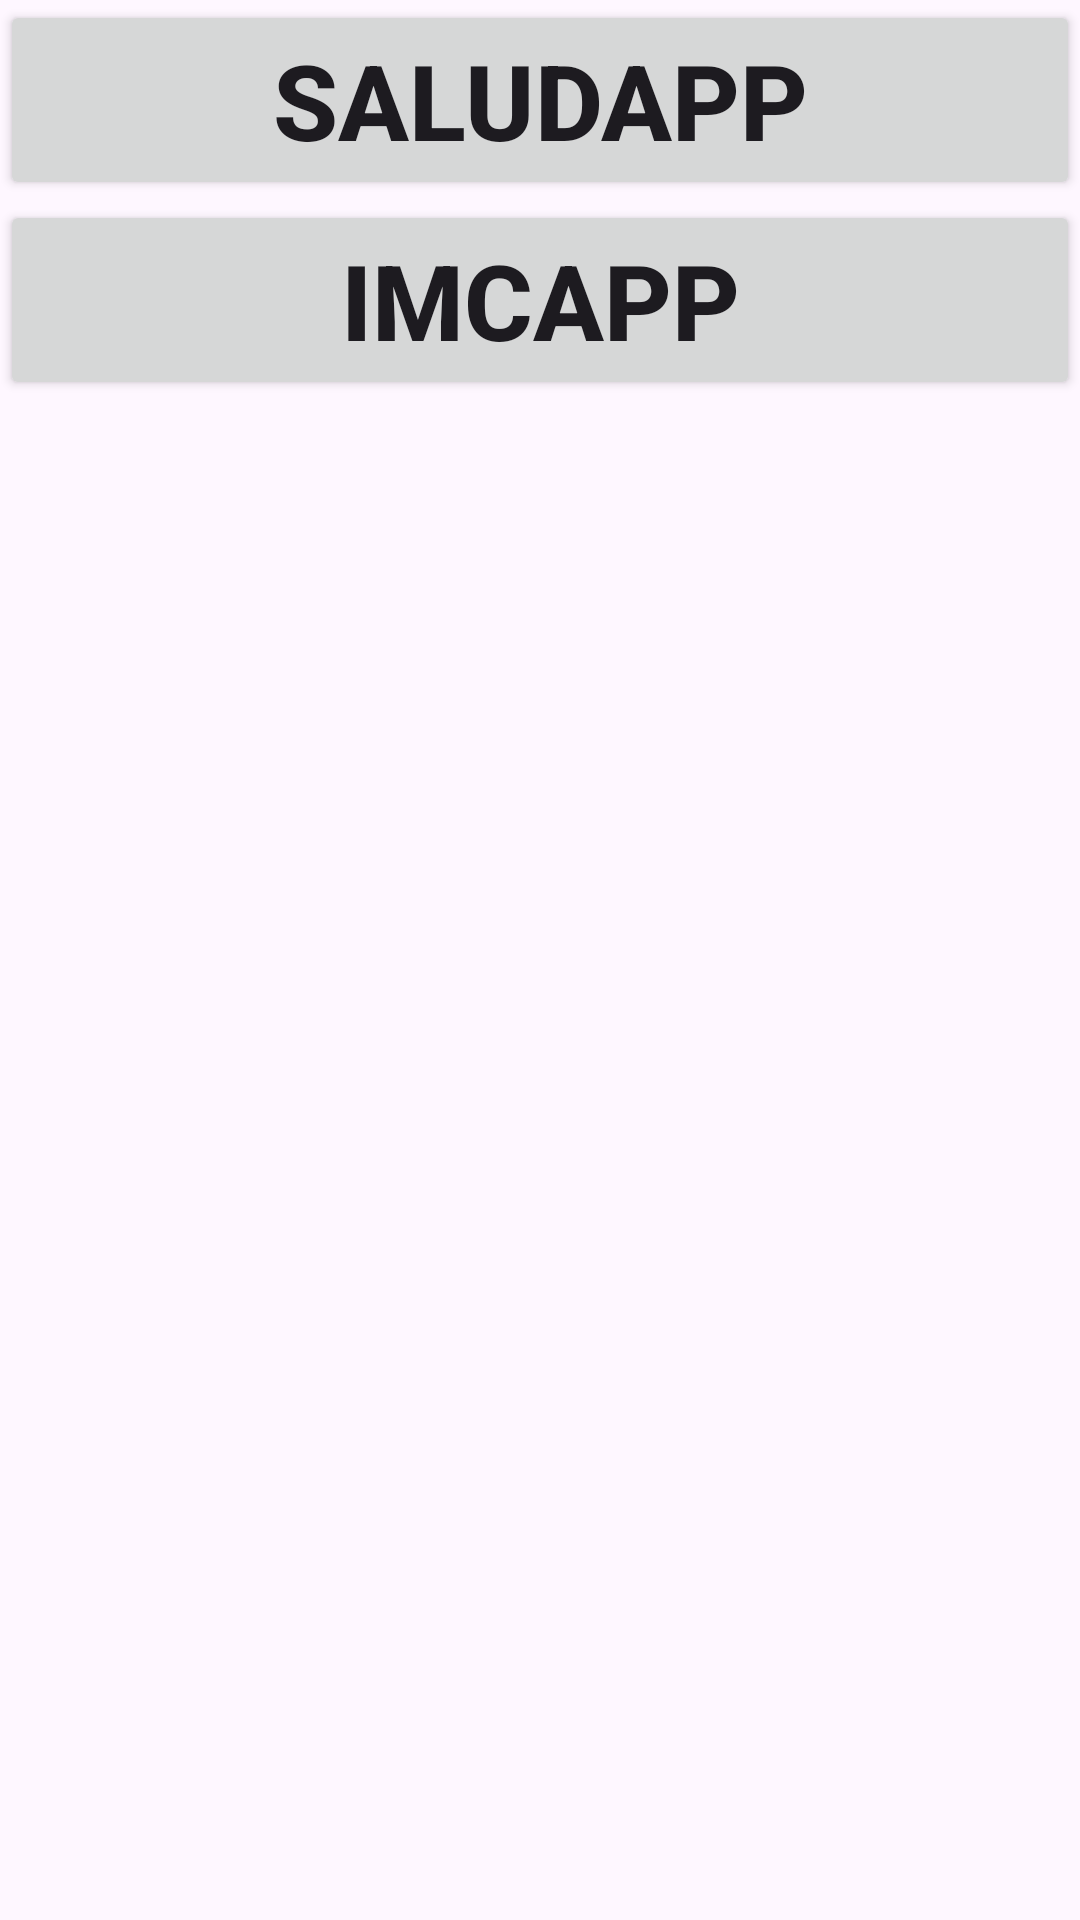

Produce the Android XML layout that renders to this screen, including the resource entries it uses.
<!-- AndroidManifest.xml: application theme Theme.Example2 -->
<!-- res/layout/activity_menu.xml -->
<?xml version="1.0" encoding="utf-8"?>
<androidx.constraintlayout.widget.ConstraintLayout xmlns:android="http://schemas.android.com/apk/res/android"
    xmlns:app="http://schemas.android.com/apk/res-auto"
    xmlns:tools="http://schemas.android.com/tools"
    android:layout_width="match_parent"
    android:layout_height="match_parent"
    android:layout_margin="16dp"
    android:layout_marginHorizontal="16dp"
    tools:context=".androidexercise.MenuActivity">

    <Button
        android:id="@+id/btnSaludApp"
        android:layout_width="match_parent"
        android:layout_height="wrap_content"
        android:text="SaludApp"
        android:textSize="35sp"
        android:textStyle="bold"
        app:layout_constraintEnd_toEndOf="parent"
        app:layout_constraintStart_toStartOf="parent"
        app:layout_constraintTop_toTopOf="parent" />

    <Button
        android:id="@+id/btnIMC"
        android:layout_width="match_parent"
        android:layout_height="wrap_content"
        android:text="IMCApp"
        android:textSize="35sp"
        android:textStyle="bold"
        app:layout_constraintEnd_toEndOf="parent"
        app:layout_constraintStart_toStartOf="parent"
        app:layout_constraintTop_toBottomOf="@id/btnSaludApp" />

</androidx.constraintlayout.widget.ConstraintLayout>
<!-- resources referenced by this layout -->
<resources>
  <style name="Theme.Example2" parent="Base.Theme.Example2" />
  <style name="Base.Theme.Example2" parent="Theme.Material3.DayNight.NoActionBar">
          
          
      </style>
</resources>
